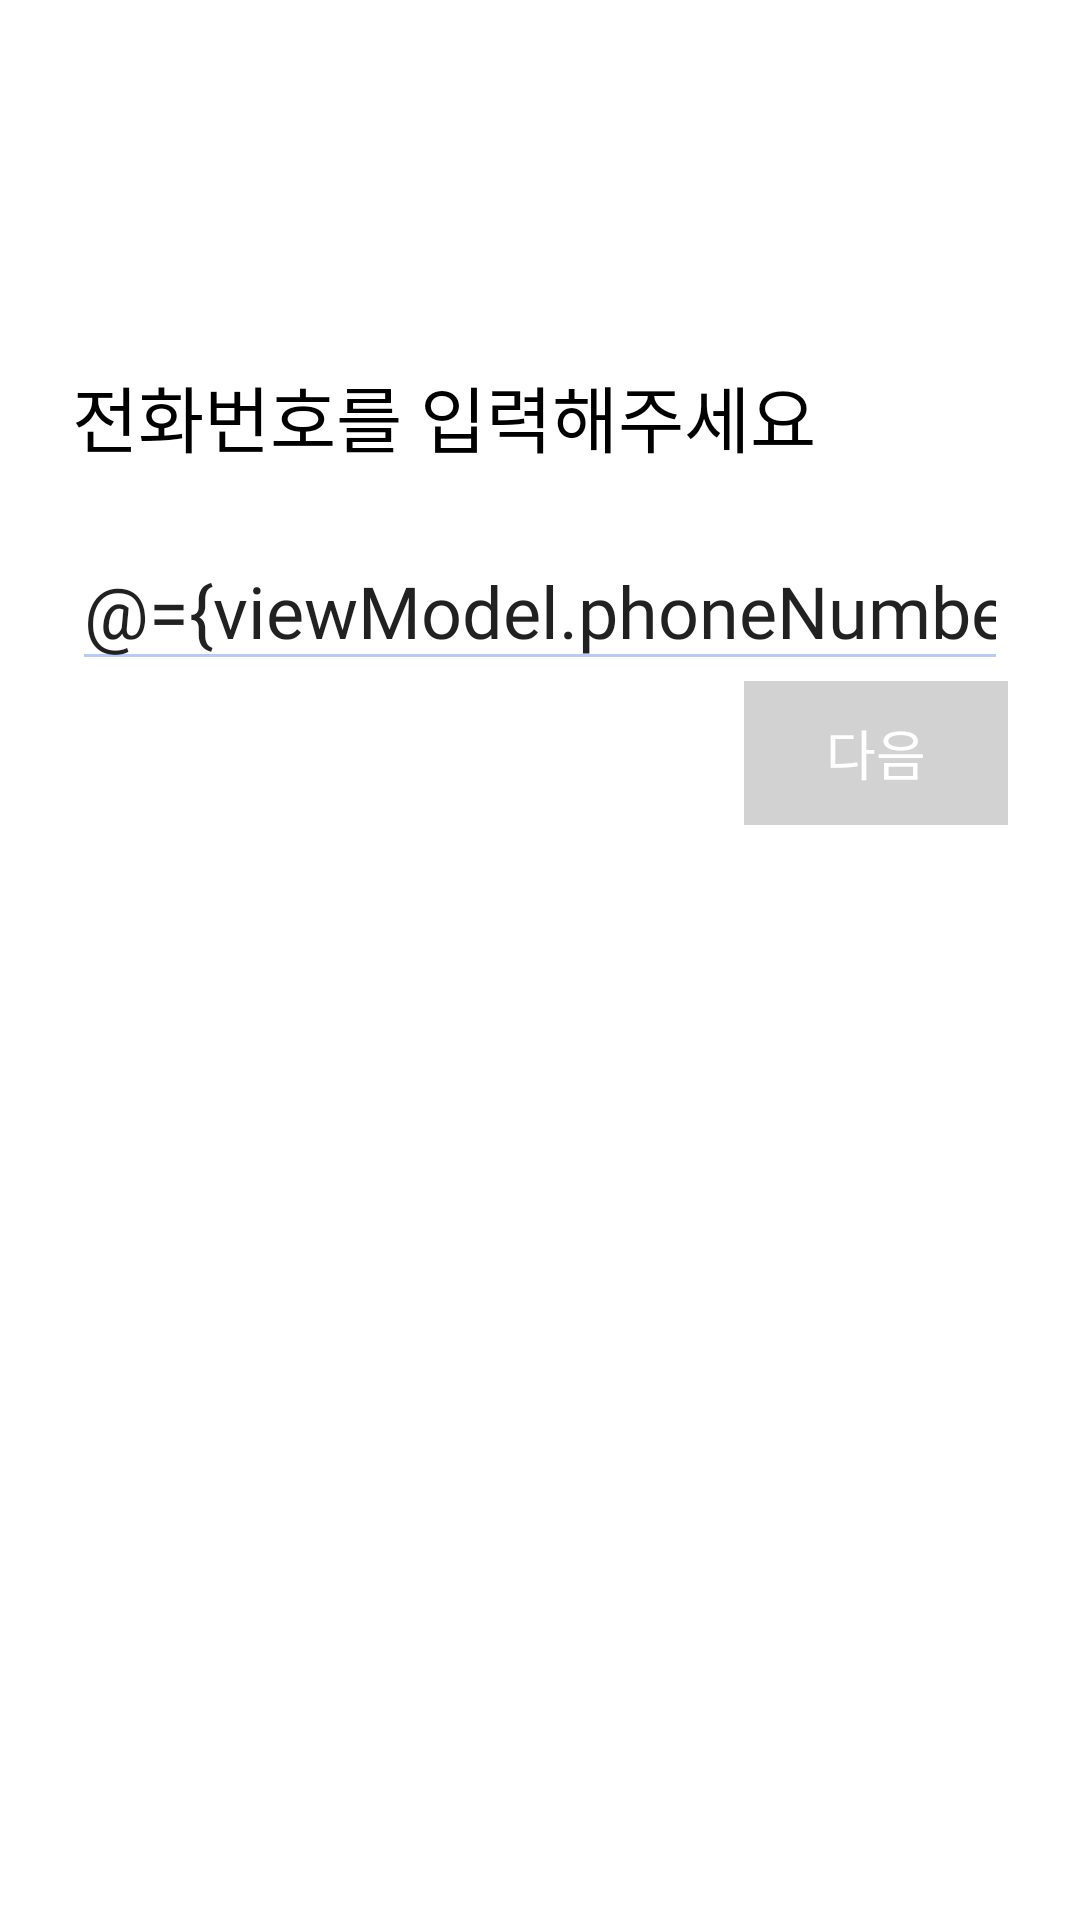

This screen was rendered from an Android layout file. Write that file and the resources it references.
<!-- AndroidManifest.xml: application theme Theme.Village -->
<!-- res/layout/fragment_signup2.xml -->
<?xml version="1.0" encoding="utf-8"?>
<layout xmlns:android="http://schemas.android.com/apk/res/android"
    xmlns:app="http://schemas.android.com/apk/res-auto"
    xmlns:tools="http://schemas.android.com/tools"
    tools:context=".screen.signup.SignupFragment2">

    <data>

        <variable
            name="viewModel"
            type="com.example.village.screen.signup.SignupViewModel" />
    </data>

    <androidx.constraintlayout.widget.ConstraintLayout
        android:layout_width="match_parent"
        android:layout_height="match_parent">

        <TextView
            android:layout_width="wrap_content"
            android:layout_height="wrap_content"
            android:layout_marginLeft="24dp"
            android:fontFamily="@font/ns_eb"
            android:text="전화번호를 입력해주세요"
            android:textColor="#000"
            android:textSize="24sp"
            app:layout_constraintBottom_toBottomOf="parent"
            app:layout_constraintLeft_toLeftOf="parent"
            app:layout_constraintTop_toTopOf="parent"
            app:layout_constraintVertical_bias="0.2" />

        <EditText
            android:id="@+id/etv_phone"
            android:layout_width="match_parent"
            android:layout_height="50dp"
            android:layout_marginLeft="24dp"
            android:layout_marginRight="24dp"
            android:backgroundTint="#b6cbfc"
            android:fontFamily="@font/ns_b"
            android:inputType="phone"
            android:hint="01012345678"
            android:maxLines="1"
            android:text="@={viewModel.phoneNumber}"
            android:textSize="24sp"
            app:layout_constraintBottom_toBottomOf="parent"
            app:layout_constraintTop_toTopOf="parent"
            app:layout_constraintVertical_bias="0.3" />

        <ImageView
            android:id="@+id/alarm2"
            android:layout_width="wrap_content"
            android:layout_height="50sp"
            android:src="@drawable/ic_signup_inactivation"
            app:layout_constraintBottom_toBottomOf="parent"
            app:layout_constraintRight_toRightOf="@id/etv_phone"
            app:layout_constraintTop_toTopOf="parent"
            app:layout_constraintVertical_bias="0.3" />

        <TextView
            android:id="@+id/alarm6"
            android:layout_width="0dp"
            android:layout_height="wrap_content"
            android:fontFamily="@font/ns_r"
            android:text="이미 사용중인 전화번호입니다."
            android:textColor="#ff1616"
            android:textSize="15sp"
            android:layout_marginLeft="25dp"
            android:visibility="invisible"
            app:layout_constraintTop_toBottomOf="@id/etv_phone"
            app:layout_constraintBottom_toBottomOf="@id/btn_phone_next"
            app:layout_constraintLeft_toLeftOf="parent"
            app:layout_constraintRight_toLeftOf="@id/btn_phone_next"
            />

        <Button
            android:id="@+id/btn_phone_next"
            android:layout_width="wrap_content"
            android:layout_height="wrap_content"
            android:layout_marginRight="24dp"
            android:background="@drawable/btn_in_active"
            android:enabled="false"
            android:fontFamily="@font/ns_r"
            android:text="다음"
            android:textColor="#fff"
            android:textSize="18sp"
            app:layout_constraintRight_toRightOf="parent"
            app:layout_constraintTop_toBottomOf="@id/etv_phone" />

    </androidx.constraintlayout.widget.ConstraintLayout>

</layout>
<!-- resources referenced by this layout -->
<resources>
  <!-- drawable btn_in_active (drawable) -->
  <?xml version="1.0" encoding="utf-8"?>
  <shape xmlns:android="http://schemas.android.com/apk/res/android">
      <solid android:color="#d2d2d2"/>
  </shape>
  <style name="Theme.Village" parent="Theme.AppCompat.Light">
          
          <item name="colorPrimary">#2962ff</item>
          <item name="colorPrimaryDark">#2654a2</item>
          <item name="colorPrimaryVariant">@color/purple_700</item>
          <item name="colorOnPrimary">@color/white</item>
  
          
          <item name="colorSecondary">@color/teal_200</item>
          <item name="colorSecondaryVariant">@color/teal_700</item>
          <item name="colorOnSecondary">@color/black</item>
          
          <item name="android:windowBackground">@color/white</item>
          <item name="android:statusBarColor" tools:targetApi="l">@color/colorPrimaryDark</item>
          
          <item name="windowActionBar">false</item>
          <item name="windowNoTitle">true</item>
          
      </style>
  <color name="purple_700">#FF3700B3</color>
  <color name="white">#FFFFFFFF</color>
  <color name="teal_200">#FF03DAC5</color>
  <color name="teal_700">#FF018786</color>
  <color name="black">#FF000000</color>
  <!-- not gathered from this repository: default colours our renderer supplied (Android Studio template values) -->
  <color name="colorPrimaryDark">#FF3700B3</color>
</resources>
